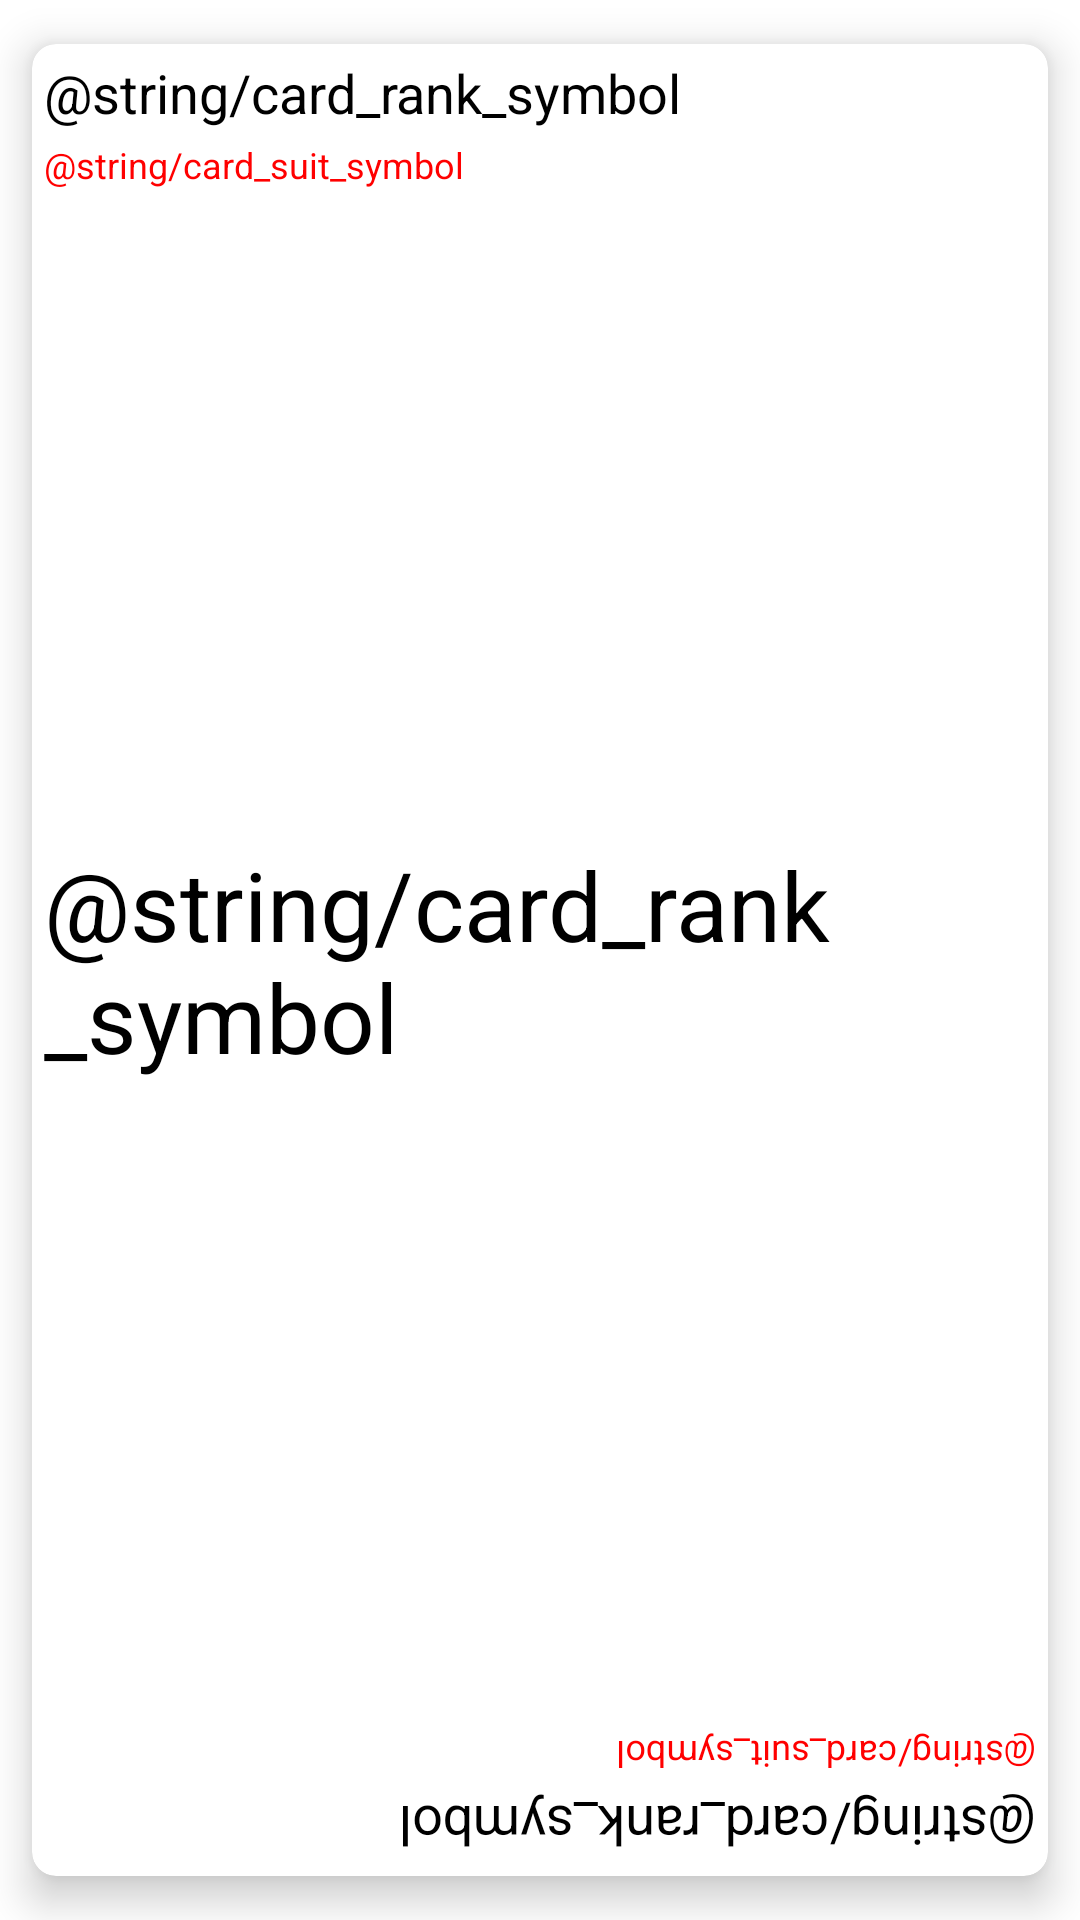

Reconstruct the res/layout file that produces this screen, plus the resources it refers to.
<!-- AndroidManifest.xml: application theme Theme.CardCounting -->
<!-- res/layout/blackjack_card_view.xml -->
<?xml version="1.0" encoding="utf-8"?>
<androidx.cardview.widget.CardView
    xmlns:android="http://schemas.android.com/apk/res/android"
    xmlns:app="http://schemas.android.com/apk/res-auto"
    android:layout_width="96dp"
    android:layout_height="128dp"
    android:layout_margin="8dp"
    android:padding="8dp"
    app:cardCornerRadius="8dp"
    app:cardElevation="8dp"
    app:cardUseCompatPadding="true">

    <androidx.constraintlayout.widget.ConstraintLayout
        android:layout_width="match_parent"
        android:layout_height="match_parent"
        android:padding="4dp">

        
        <TextView
            android:id="@+id/rankSymbolTop"
            android:layout_width="wrap_content"
            android:layout_height="wrap_content"
            android:layout_marginStart="0dp"
            android:layout_marginTop="0dp"
            android:textColor="#000000"
            android:textSize="18sp"
            android:text="@string/card_rank_symbol"
            app:layout_constraintBottom_toBottomOf="parent"
            app:layout_constraintEnd_toEndOf="parent"
            app:layout_constraintHorizontal_bias="0.0"
            app:layout_constraintStart_toStartOf="parent"
            app:layout_constraintTop_toTopOf="parent"
            app:layout_constraintVertical_bias="0.0" />

        

        <TextView
            android:id="@+id/suitSymbolTop"
            android:layout_width="wrap_content"
            android:layout_height="wrap_content"
            android:layout_marginStart="0dp"
            android:layout_marginTop="28dp"
            android:textColor="#FF0000"
            android:textSize="12sp"
            android:text="@string/card_suit_symbol"
            app:layout_constraintBottom_toBottomOf="parent"
            app:layout_constraintEnd_toEndOf="parent"
            app:layout_constraintHorizontal_bias="0.0"
            app:layout_constraintStart_toStartOf="parent"
            app:layout_constraintTop_toTopOf="parent"
            app:layout_constraintVertical_bias="0.0" />

        <TextView
            android:id="@+id/rankSymbolBottom"
            android:layout_width="wrap_content"
            android:layout_height="wrap_content"
            android:layout_marginEnd="0dp"
            android:layout_marginBottom="0dp"
            android:rotation="180"
            android:textColor="#000000"
            android:textSize="18sp"
            android:text="@string/card_rank_symbol"
            app:layout_constraintBottom_toBottomOf="parent"
            app:layout_constraintEnd_toEndOf="parent"
            app:layout_constraintHorizontal_bias="1.0"
            app:layout_constraintStart_toStartOf="parent"
            app:layout_constraintTop_toTopOf="parent"
            app:layout_constraintVertical_bias="1.0" />

        <TextView
            android:id="@+id/suitSymbolBottom"
            android:layout_width="wrap_content"
            android:layout_height="wrap_content"
            android:layout_marginEnd="0dp"
            android:layout_marginBottom="28dp"
            android:rotation="180"
            android:textColor="#FF0000"
            android:textSize="12sp"
            android:text="@string/card_suit_symbol"
            app:layout_constraintBottom_toBottomOf="parent"
            app:layout_constraintEnd_toEndOf="parent"
            app:layout_constraintHorizontal_bias="1.0"
            app:layout_constraintStart_toStartOf="parent"
            app:layout_constraintTop_toTopOf="parent"
            app:layout_constraintVertical_bias="1.0" />

        <TextView
            android:id="@+id/rankSymbolMiddle"
            android:layout_width="wrap_content"
            android:layout_height="wrap_content"
            android:textColor="#000000"
            android:textSize="32sp"
            android:text="@string/card_rank_symbol"
            app:layout_constraintBottom_toBottomOf="parent"
            app:layout_constraintEnd_toEndOf="parent"
            app:layout_constraintStart_toStartOf="parent"
            app:layout_constraintTop_toTopOf="parent" />
    </androidx.constraintlayout.widget.ConstraintLayout>

</androidx.cardview.widget.CardView>
<!-- resources referenced by this layout -->
<resources>
  <style name="Theme.CardCounting" parent="Theme.MaterialComponents.DayNight.DarkActionBar">
          
          <item name="colorPrimary">@color/purple_500</item>
          <item name="colorPrimaryVariant">@color/purple_700</item>
          <item name="colorOnPrimary">@color/white</item>
          
          <item name="colorSecondary">@color/teal_200</item>
          <item name="colorSecondaryVariant">@color/teal_700</item>
          <item name="colorOnSecondary">@color/black</item>
          
          <item name="android:statusBarColor" tools:targetApi="l">?attr/colorPrimaryVariant</item>
          
      </style>
  <color name="purple_500">#FF6200EE</color>
  <color name="purple_700">#FF3700B3</color>
  <color name="white">#FFFFFFFF</color>
  <color name="teal_200">#FF03DAC5</color>
  <color name="teal_700">#FF018786</color>
  <color name="black">#FF000000</color>
</resources>
